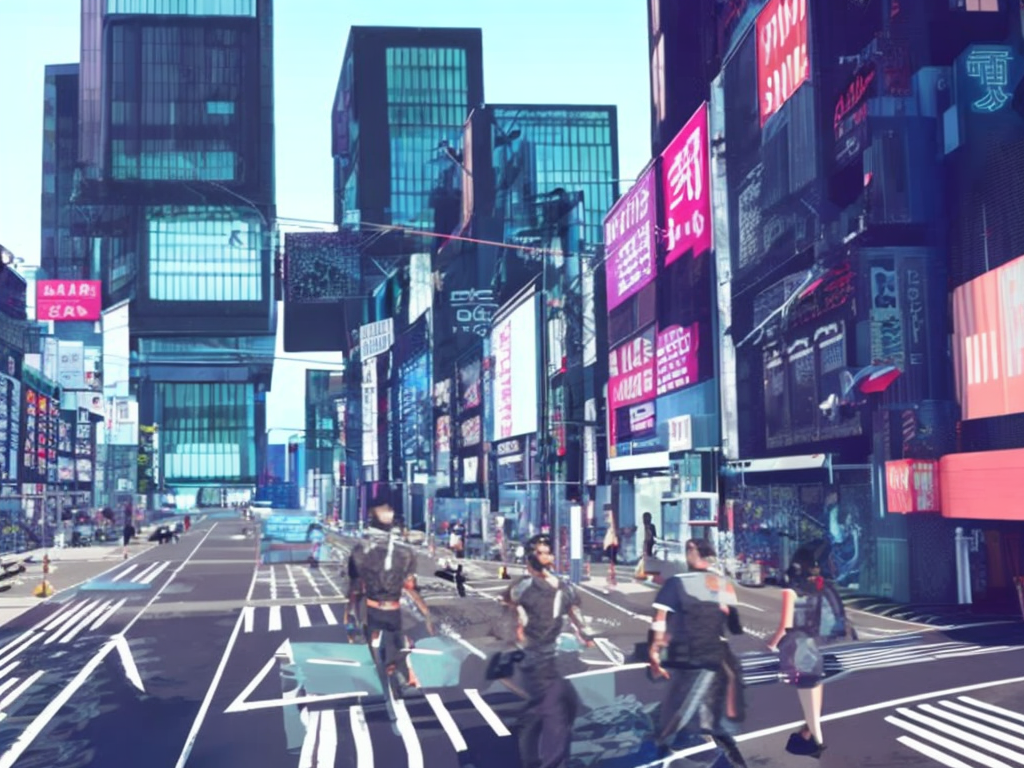
Generation parameters embedded in this image by AUTOMATIC1111 Stable Diffusion web UI or a fork of it (Forge, ...) (PNG 'parameters' text chunk):
Cyberpunk city street of Tokyo. Line art, comic, vector. High resolution, 4K, realistic.
Clear, blue sky. Vibrant colors. Cinematic analog grain. Anamorphic lens.
Negative prompt: frame, painting
Steps: 80, Sampler: DDIM, CFG scale: 7, Seed: 1953665073, Size: 1024x768, Model hash: 2c02b20a